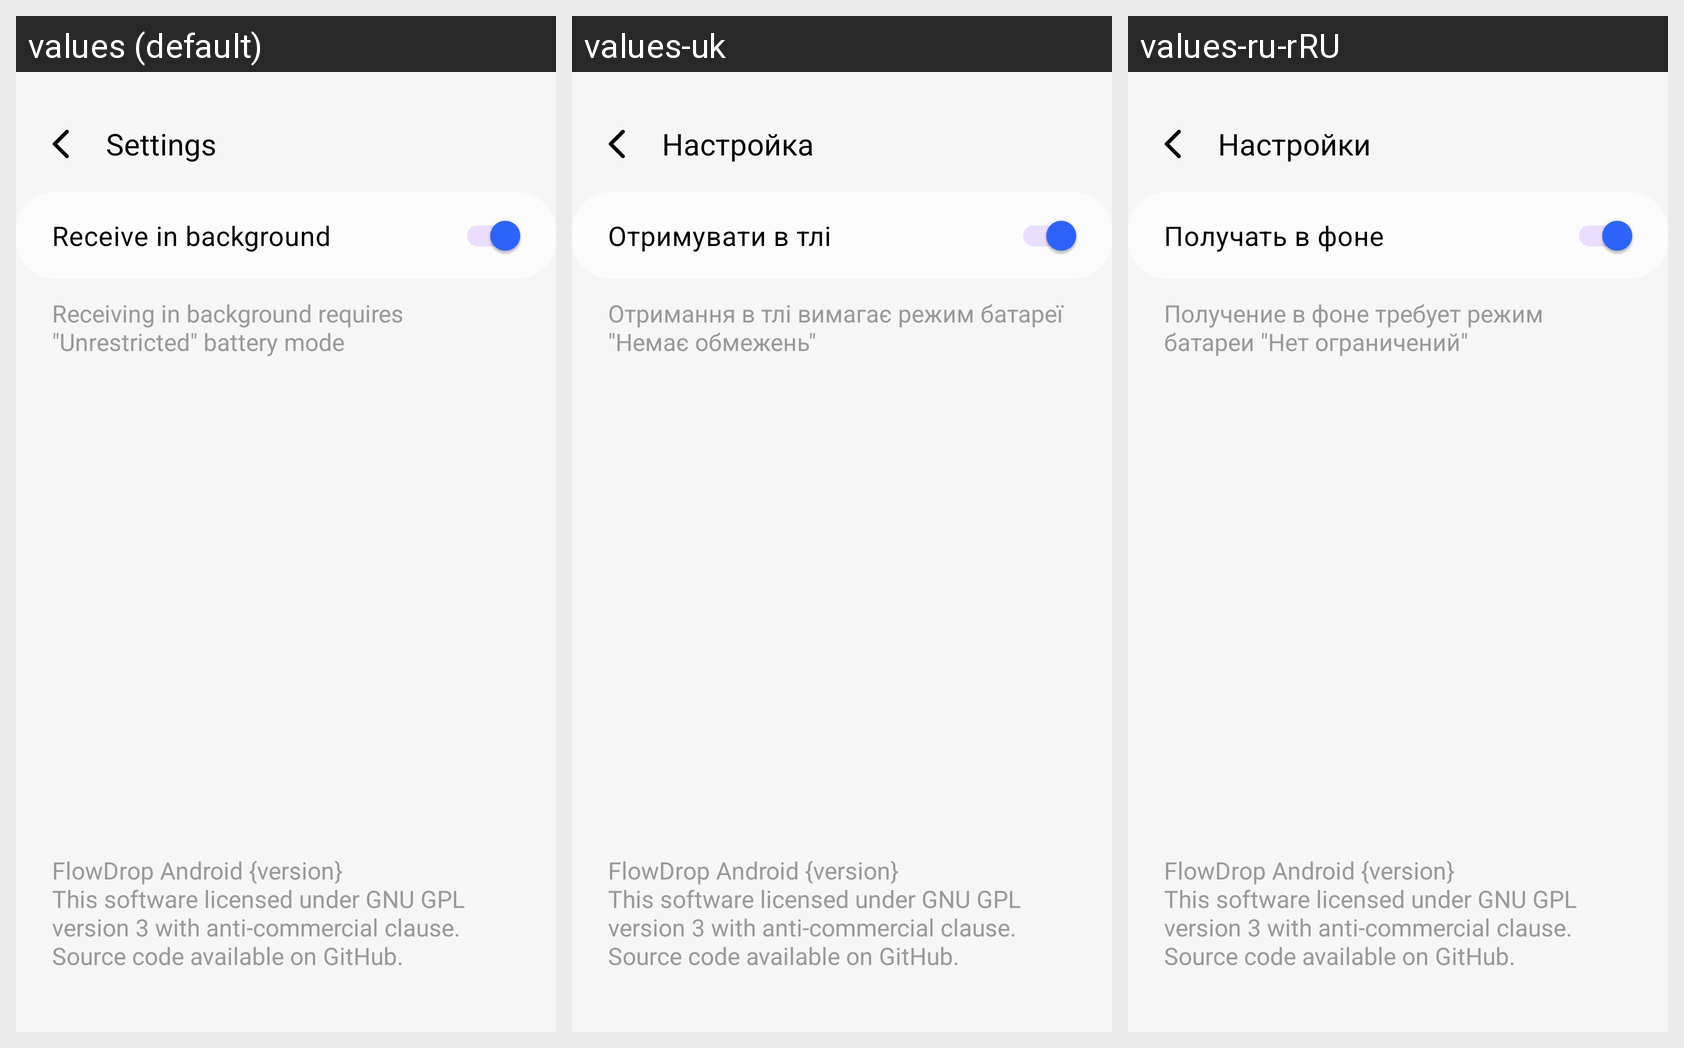

Locale-by-locale string values for the Android screen shown in this grid:
Android screen res/layout/settings_activity.xml rendered under 3 locales, left to right: values (default), values-uk, values-ru-rRU. Device: Nexus 5 (rendered at 1080×1920; each locale shown at half size, 540×960, under a caption strip naming it); theme Theme.FlowDrop.
Strings drawn on this screen, with the default value and each locale's value (text and hints the layout hard-codes appear in the picture but are not listed):

settings
  values: Settings
  values-uk: Настройка
  values-ru-rRU: Настройки

receive_in_background
  values: Receive in background
  values-uk: Отримувати в тлі
  values-ru-rRU: Получать в фоне

receiving_in_background_warn
  values: Receiving in background requires "Unrestricted" battery mode
  values-uk: Отримання в тлі вимагає режим батареї "Немає обмежень"
  values-ru-rRU: Получение в фоне требует режим батареи "Нет ограничений"

flowdrop_android_credit
  values: FlowDrop Android {version}
      This software licensed under GNU GPL version 3 with anti-commercial clause.
      Source code available on GitHub.
  values-uk: FlowDrop Android {version}
      This software licensed under GNU GPL version 3 with anti-commercial clause.
      Source code available on GitHub.
  values-ru-rRU: FlowDrop Android {version}
      This software licensed under GNU GPL version 3 with anti-commercial clause.
      Source code available on GitHub.
